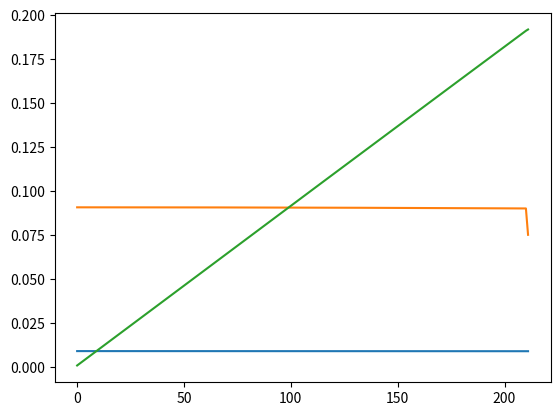

The matplotlib source for this figure:
import numpy as np
from scipy import constants
import matplotlib.pyplot as plt

class ChemCarModel:

    def __init__(
            self,
            car_mass_total: float = 20,
            alpha = 0.5,
            additional_mass_factor: float = 0.3,
            back_wheel_radius: float = 0.1,
            back_wheel_mass: float = 0.5,
            front_wheel_radius: float = 0.07,
            front_wheel_mass: float = None,
            wheelbase: float = 0.465,
            back_axis_mass_dist: float = 0.5,
            roll_friction: float = 0.01,
            translation:float = 3,
            cw=0.3,
            car_surface=0.1,
            rho_air=1.1839,
            k=3,
            max_axis_moment=0.2,
            motor_moment=0.3,
            motor_rpm=55,
    ) -> None:

        car_mass = car_mass_total * (1 + additional_mass_factor)

        back_wheel_volume = 2 * np.power(np.pi, 2) * np.power(back_wheel_radius, 3)


        front_wheel_volume = 2 * np.power(np.pi, 2) * np.power(front_wheel_radius, 3)
        if front_wheel_mass is None:
            front_wheel_mass = back_wheel_mass * front_wheel_volume / back_wheel_volume

        back_axis_mass = back_axis_mass_dist * car_mass
        front_axis_mass = (1 - back_axis_mass_dist) * car_mass
        beta = np.arctan((back_wheel_radius - front_wheel_radius) / wheelbase)

        back_wheel_inertia_torque = back_wheel_mass * np.power(back_wheel_radius, 2)
        front_wheel_inertia_torque = front_wheel_mass * np.power(front_wheel_radius, 2)

        A_res_Luft = 0.5 * car_surface * cw * rho_air
        f_extra = 0.5 * car_mass * constants.g * roll_friction

        acc_devision = (
            car_mass * (k + 1) * (
                alpha + (1 - alpha) / (
                    (1 - np.tan(beta) * roll_friction) + 2 * back_wheel_inertia_torque / np.power(back_wheel_radius, 2)
                )
            )
        )

        self.acc_func_factor = (translation / back_wheel_radius) / acc_devision

        self.acc_func_air_factor = - 0.5 * (1 + (1 / (1 - np.tan(beta) * roll_friction))) * A_res_Luft

        self.acc_func_rest = ((
            - (front_axis_mass * constants.g * roll_friction) / (1 - np.tan(beta) * roll_friction)
            - f_extra / 2
            ) / acc_devision
        )

        self.motor_moment = motor_moment
        self.max_axis_moment = max_axis_moment
        self.max_car_velocity = back_wheel_radius * 2 * np.pi * motor_rpm / 60 / translation
        print(self.max_car_velocity)

        self.back_wheel_inertia_torque = back_wheel_inertia_torque
        self.back_wheel_radius = back_wheel_radius

        self.values = {
            'axis_moment': [],
            'car_acc': [],
            'car_velocity': [],
        }

    def acceleration_function(self, motor_moment, car_velocity):
        return motor_moment * self.acc_func_factor \
               + np.power(car_velocity, 2) * self.acc_func_air_factor \
               + self.acc_func_rest

    def step(self, dt, motor_moment, prev_car_velocity):
        car_acc = self.acceleration_function(motor_moment, prev_car_velocity)
        axis_moment = 2 * self.back_wheel_inertia_torque * car_acc / self.back_wheel_radius
        axis_moment = np.clip(axis_moment, 0, self.max_axis_moment)
        car_acc = axis_moment / (2 * self.back_wheel_inertia_torque) * self.back_wheel_radius
        car_velocity = prev_car_velocity + car_acc * dt

        if car_velocity > self.max_car_velocity:
            car_velocity = self.max_car_velocity
            car_acc = (car_velocity - prev_car_velocity) / dt

        return axis_moment, car_acc, car_velocity

    def log_values(self, axis_moment, car_acc, car_velocity):
        self.values['axis_moment'].append(axis_moment)
        self.values['car_acc'].append(car_acc)
        self.values['car_velocity'].append(car_velocity)

    def test_motor(self, dt=0.01):

        car_velocity = 0.0
        while car_velocity != self.max_car_velocity:
            axis_moment, car_acc, car_velocity = self.step(dt, self.motor_moment, car_velocity)
            print(axis_moment, car_acc, car_velocity)
            self.log_values(axis_moment, car_acc, car_velocity)

    def plot_results(self):
        print(self.values['axis_moment'])
        print(self.values['car_acc'])
        print(self.values['car_velocity'])
        plt.plot(self.values['axis_moment'])
        plt.plot(self.values['car_acc'])
        plt.plot(self.values['car_velocity'])
        plt.show()


def main():

    '''chem_car = ChemCarModel(
        car_mass_total = 10,
        alpha = 0.5,
        additional_mass_factor = 0.3,
        back_wheel_radius = 0.1,
        back_wheel_mass = 0.5,
        front_wheel_radius = 0.1,
        front_wheel_mass = None,
        wheelbase = 0.465,
        back_axis_mass_dist = 0.5,
        roll_friction = 0.01,
        translation = 3,
        cw = 0.3,
        car_surface = 0.1,
        rho_air = 1.1839,
        k = 3,
        max_axis_moment = 0.2,
        motor_moment = 0.3
    )'''
    chem_car = ChemCarModel()
    chem_car.test_motor()
    chem_car.plot_results()

if __name__ == '__main__':
    main()

